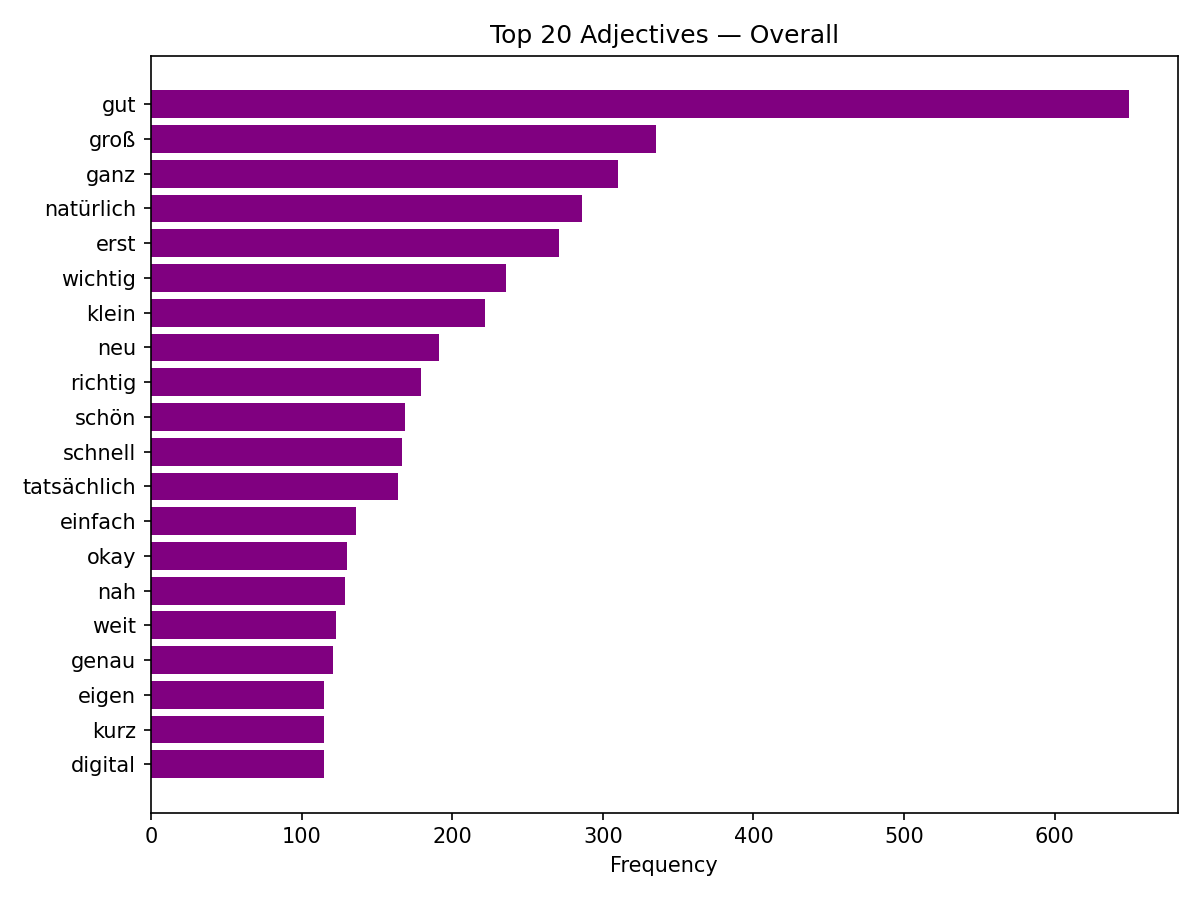

Source data for this figure (header and first rows):
adjective, count
gut, 649
groß, 335
ganz, 310
natürlich, 286
erst, 271
wichtig, 236
klein, 222
neu, 191
richtig, 179
schön, 169
schnell, 167
tatsächlich, 164
einfach, 136
okay, 130
nah, 129
weit, 123
genau, 121
eigen, 115
kurz, 115
digital, 115
